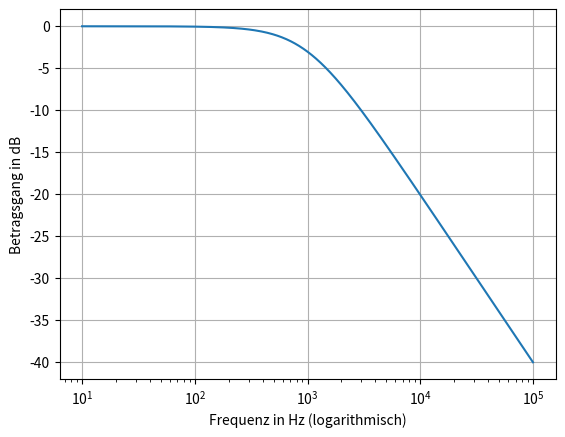
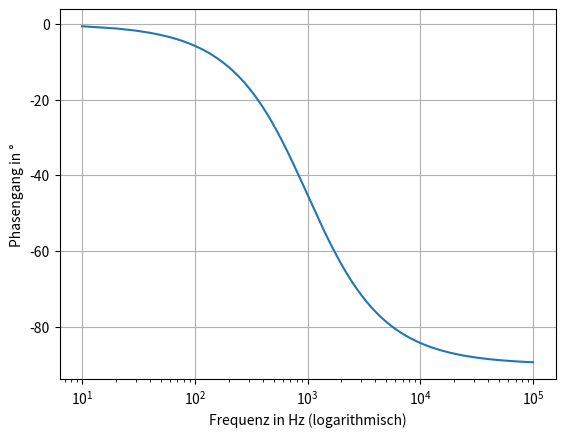
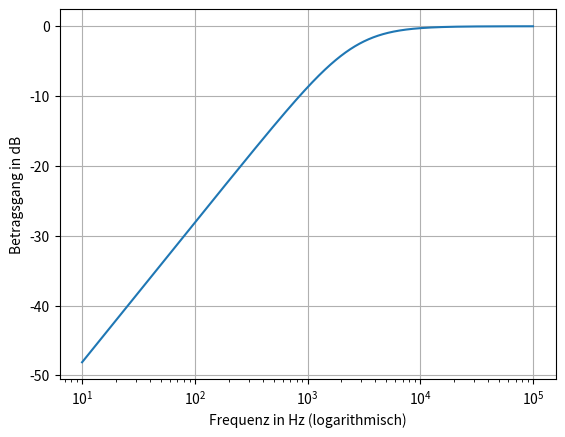

The matplotlib source for these figures, in order:
#| label: fig-betragsgang
#| fig-cap: "Betragsgang"
#| code-fold: true
#| enabled: true
import numpy as np
import matplotlib.pyplot as plt

R = 16e3
C = 10e-9

f = np.arange(10, 100e3, 10)
w = 2 * np.pi * f

b_gangTP = 1/np.sqrt(1 + (w*R*C)**2)
p_gangTP = np.arctan(-w*R*C)

b_gangTP_dB = 20 * np.log10(b_gangTP)
p_gangTP_grad = p_gangTP * 180/np.pi

plt.semilogx(f,b_gangTP_dB)
plt.xlabel("Frequenz in Hz (logarithmisch)")
plt.ylabel("Betragsgang in dB")
plt.grid()

plt.show()

#| label: fig-frequenzgang
#| fig-cap: "Frequenzgang"
#| code-fold: true
#| enabled: true
import numpy as np
import matplotlib.pyplot as plt

R = 16e3
C = 10e-9

f = np.arange(10, 100e3, 10)
w = 2 * np.pi * f

b_gangTP = 1/np.sqrt(1 + (w*R*C)**2)
p_gangTP = np.arctan(-w*R*C)

b_gangTP_dB = 20 * np.log10(b_gangTP)
p_gangTP_grad = p_gangTP * 180/np.pi

plt.semilogx(f,p_gangTP_grad)
plt.xlabel("Frequenz in Hz (logarithmisch)")
plt.ylabel("Phasengang in °")
plt.grid()

plt.show()

#| label: fig-BetragsgangTiefpasses
#| fig-cap: "Betragsgang des Tiefpasses"
#| code-fold: true
#| enabled: true
import numpy as np
import matplotlib.pyplot as plt

R = 16e3
C = 10e-9

f = np.arange(10, 100e3, 10)
w = 2 * np.pi * f

b_gangTP = 1/np.sqrt(1 + (w*R*C)**2)
p_gangTP = np.arctan(-w*R*C)

b_gangTP_dB = 20 * np.log10(b_gangTP)
p_gangTP_grad = p_gangTP * 180/np.pi

plt.semilogx(f,b_gangTP_dB)
plt.xlabel("Frequenz in Hz (logarithmisch)")
plt.ylabel("Betragsgang in dB")
plt.grid()

plt.show()

#| label: fig-betragsgangHochpass
#| fig-cap: "Betragsgang des Hochpasses"
#| code-fold: true
#| enabled: true
import numpy as np
import matplotlib.pyplot as plt

R = 16e3
C = 10e-9
L = 1e-0

f = np.arange(10, 100e3, 10)
w = 2 * np.pi * f

b_gangHP = 1/np.sqrt(1 + (R/(w*L))**2)
p_gangHP = np.arctan(-w*R*C)

b_gangHP_dB = 20 * np.log10(b_gangHP)
p_gangHP_grad = p_gangHP * 180/np.pi

plt.semilogx(f,b_gangHP_dB)
plt.xlabel("Frequenz in Hz (logarithmisch)")
plt.ylabel("Betragsgang in dB")
plt.grid()

plt.show()
